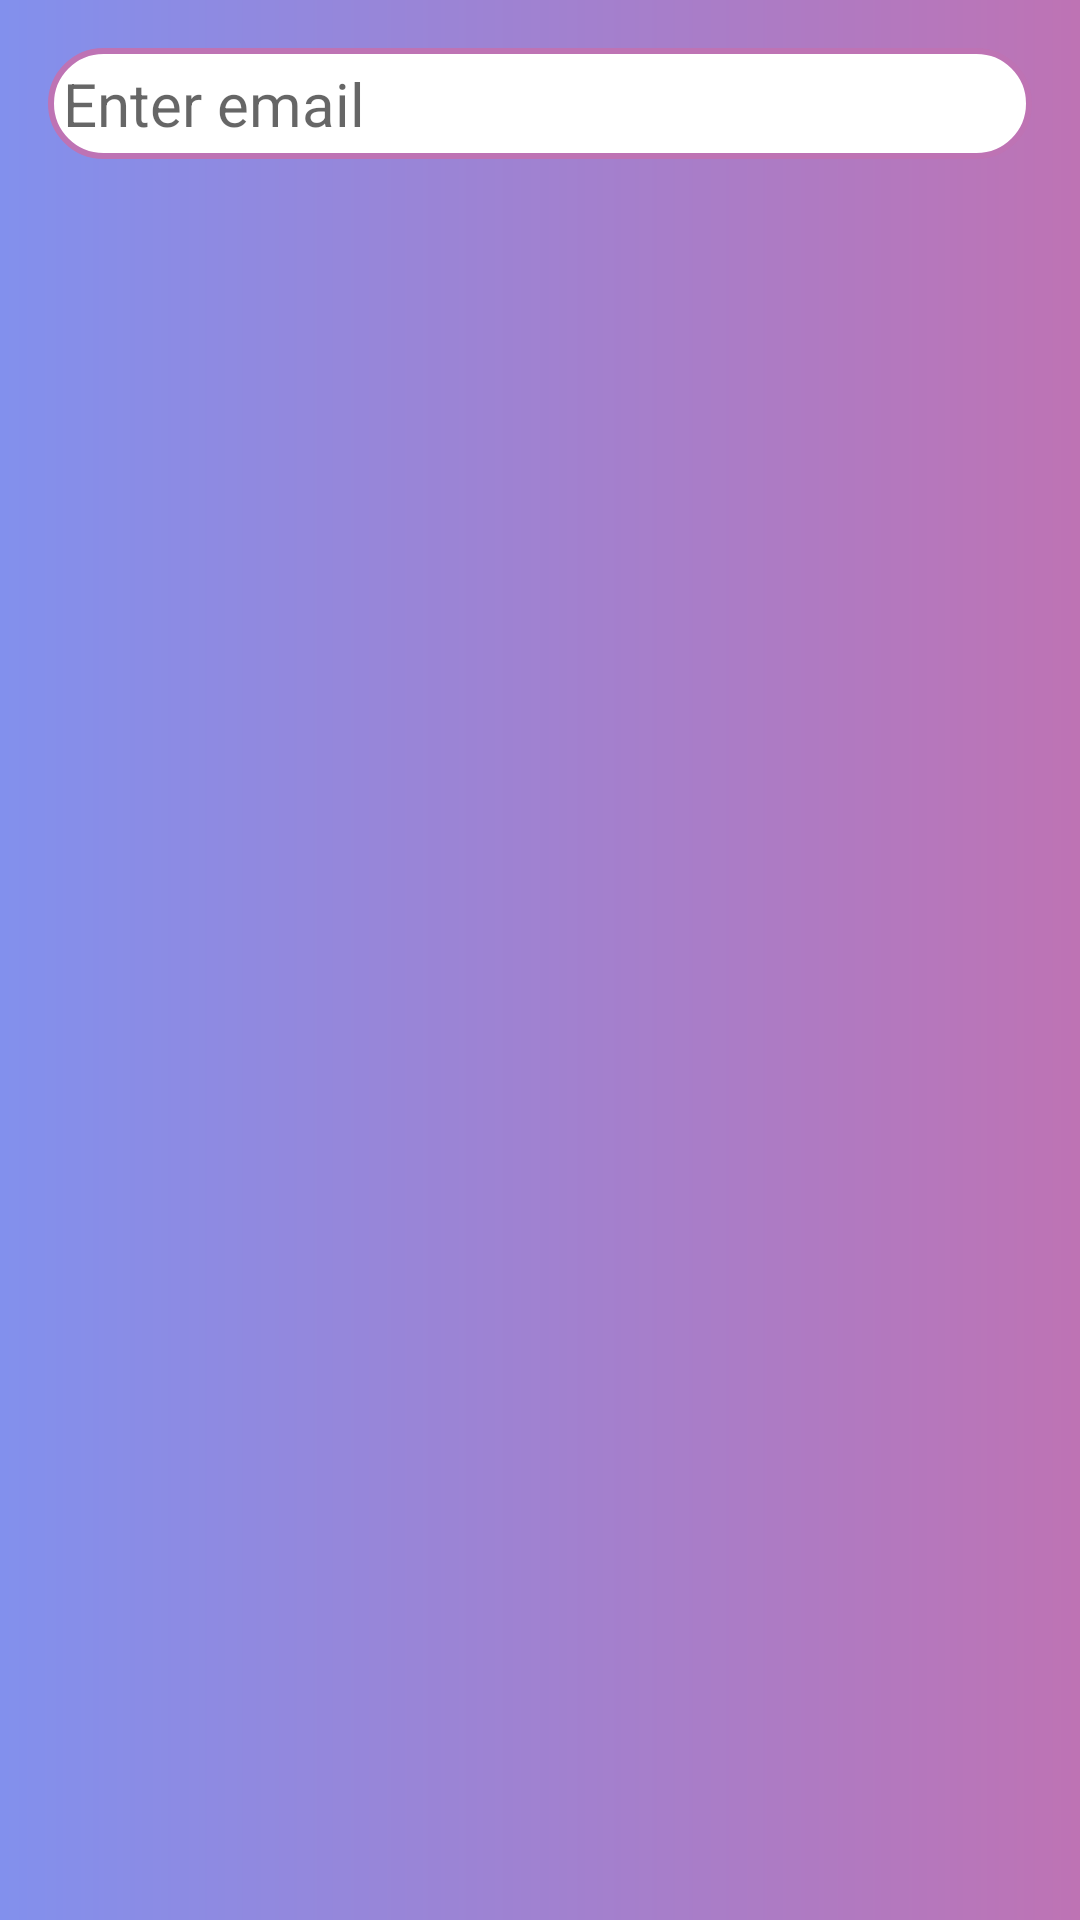

The Android layout XML behind this screen, and the referenced resources:
<!-- AndroidManifest.xml: application theme MyMaterialTheme.Base -->
<!-- res/layout/window_create_dialog.xml -->
<?xml version="1.0" encoding="utf-8"?>
<RelativeLayout xmlns:android="http://schemas.android.com/apk/res/android"
    xmlns:app="http://schemas.android.com/apk/res-auto"
    xmlns:tools="http://schemas.android.com/tools"
    android:layout_width="match_parent"
    android:layout_height="match_parent"
    android:orientation="vertical"
    android:padding="16dp"
    android:id="@+id/create_dialog"
    android:background="@drawable/grad">

    <EditText
        android:id="@+id/edit_text_create_dialog"
        android:layout_width="match_parent"
        android:layout_height="wrap_content"
        android:hint="Enter email"
        android:inputType="text"
        android:textSize="20dp"
        android:background="@drawable/textview_shape"
        android:padding="5dp"
        android:layout_marginBottom="10dp"/>

</RelativeLayout>
<!-- resources referenced by this layout -->
<resources>
  <!-- drawable grad (drawable) -->
  <?xml version="1.0" encoding="utf-8"?>
  <shape xmlns:android="http://schemas.android.com/apk/res/android">
  
      <gradient
          android:endColor="#BE73B4"
          android:startColor="#8290ED"
          android:type="linear"/>
  
  
  </shape>
  <!-- drawable textview_shape (drawable) -->
  <?xml version="1.0" encoding="utf-8"?>
  <shape xmlns:android="http://schemas.android.com/apk/res/android">
  
      <corners android:radius="100dp"/>
  
      <stroke android:color="#BE73B4" android:width="2dp"/>
  
  
      <solid android:color="@android:color/white"/>
  
  </shape>
  <style name="MyMaterialTheme.Base" parent="Theme.AppCompat.Light.DarkActionBar">
          <item name="windowNoTitle">true</item>
          <item name="windowActionBar">false</item>
          <item name="colorAccent">@color/colorAccent</item>
      </style>
  <color name="colorAccent">#c8e8ff</color>
</resources>
